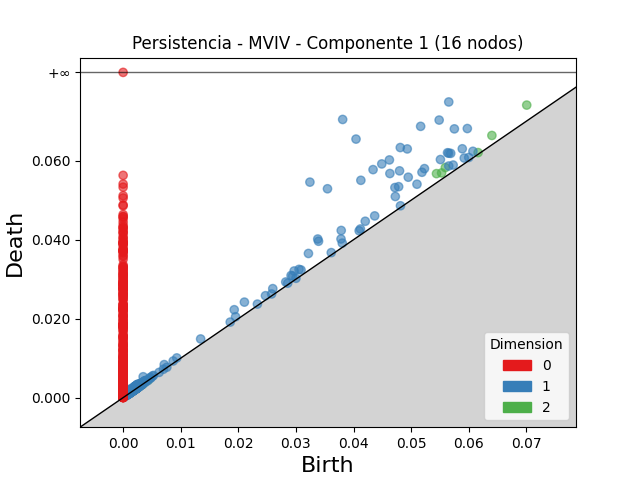

The file beside this chart, header and first rows:
dimension, birth, death
2, 0.07007, 0.07409
2, 0.06402, 0.06639
2, 0.05594, 0.05827
2, 0.0544, 0.05673
2, 0.05529, 0.05691
2, 0.06163, 0.06206
2, 0.002339, 0.002498
2, 0.002873, 0.002996
2, 0.004345, 0.004458
2, 0.0019, 0.002012
2, 0.002321, 0.002413
2, 0.001477, 0.001551
2, 0.003525, 0.003592
2, 0.002685, 0.002747
2, 0.003132, 0.003193
2, 0.002796, 0.002856
2, 0.001949, 0.001996
2, 0.002303, 0.002345
2, 0.00332, 0.003357
2, 0.002041, 0.002073
2, 0.001963, 0.001975
2, 0.001422, 0.001432
2, 0.001273, 0.001282
2, 0.00166, 0.001661
2, 0.001562, 0.001562
1, 0.03811, 0.07045
1, 0.04043, 0.06548
1, 0.03243, 0.05458
1, 0.05653, 0.07488
1, 0.03548, 0.0529
1, 0.05165, 0.06871
1, 0.05487, 0.0703
1, 0.04812, 0.06334
1, 0.04339, 0.05775
1, 0.0449, 0.05919
1, 0.04623, 0.0602
1, 0.04127, 0.05504
1, 0.04933, 0.06299
1, 0.05751, 0.06807
1, 0.04632, 0.05676
1, 0.04799, 0.05743
1, 0.05976, 0.06815
1, 0.03379, 0.04017
1, 0.0495, 0.05583
1, 0.04719, 0.0532
1, 0.05632, 0.06202
1, 0.05231, 0.058
1, 0.03392, 0.0396
1, 0.04783, 0.05343
1, 0.05654, 0.0619
1, 0.05509, 0.0603
1, 0.05189, 0.05708
1, 0.05688, 0.06187
1, 0.03787, 0.04234
1, 0.03217, 0.03651
1, 0.05888, 0.06302
1, 0.04726, 0.05094
1, 0.02106, 0.02419
1, 0.05102, 0.05405
1, 0.01929, 0.02227
... 2,908 more rows
